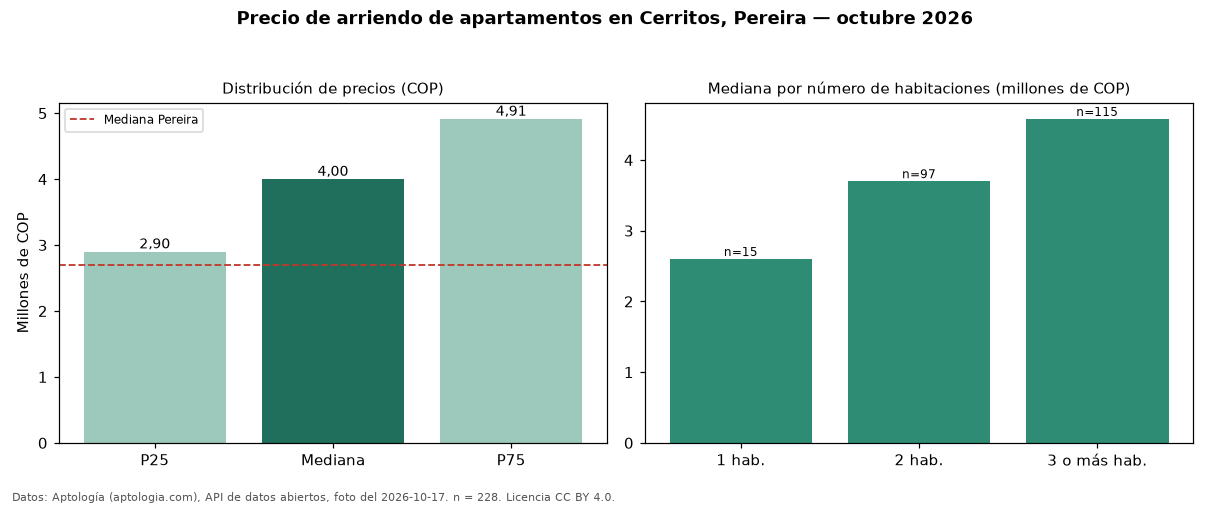

Source data for this figure (header and first rows):
seccion, metrica, valor_cop, n
precio, p25, 2900000, 228
precio, mediana, 4000000, 228
precio, p75, 4912500, 228
precio, minimo, 1450000, 228
precio, maximo, 13000000, 228
parqueadero, avisos_con_parqueadero, 219, 228
parqueadero, mediana_con_parqueadero, 4000000, 219
habitaciones, 1, 2600000, 15
habitaciones, 2, 3700000, 97
habitaciones, 3+, 4580000, 115
ciudad, mediana_ciudad, 2700000, 
fuente, fecha_foto, 2026-10-17, 
fuente, atribucion, https://www.aptologia.com/arriendo/perei…, 
